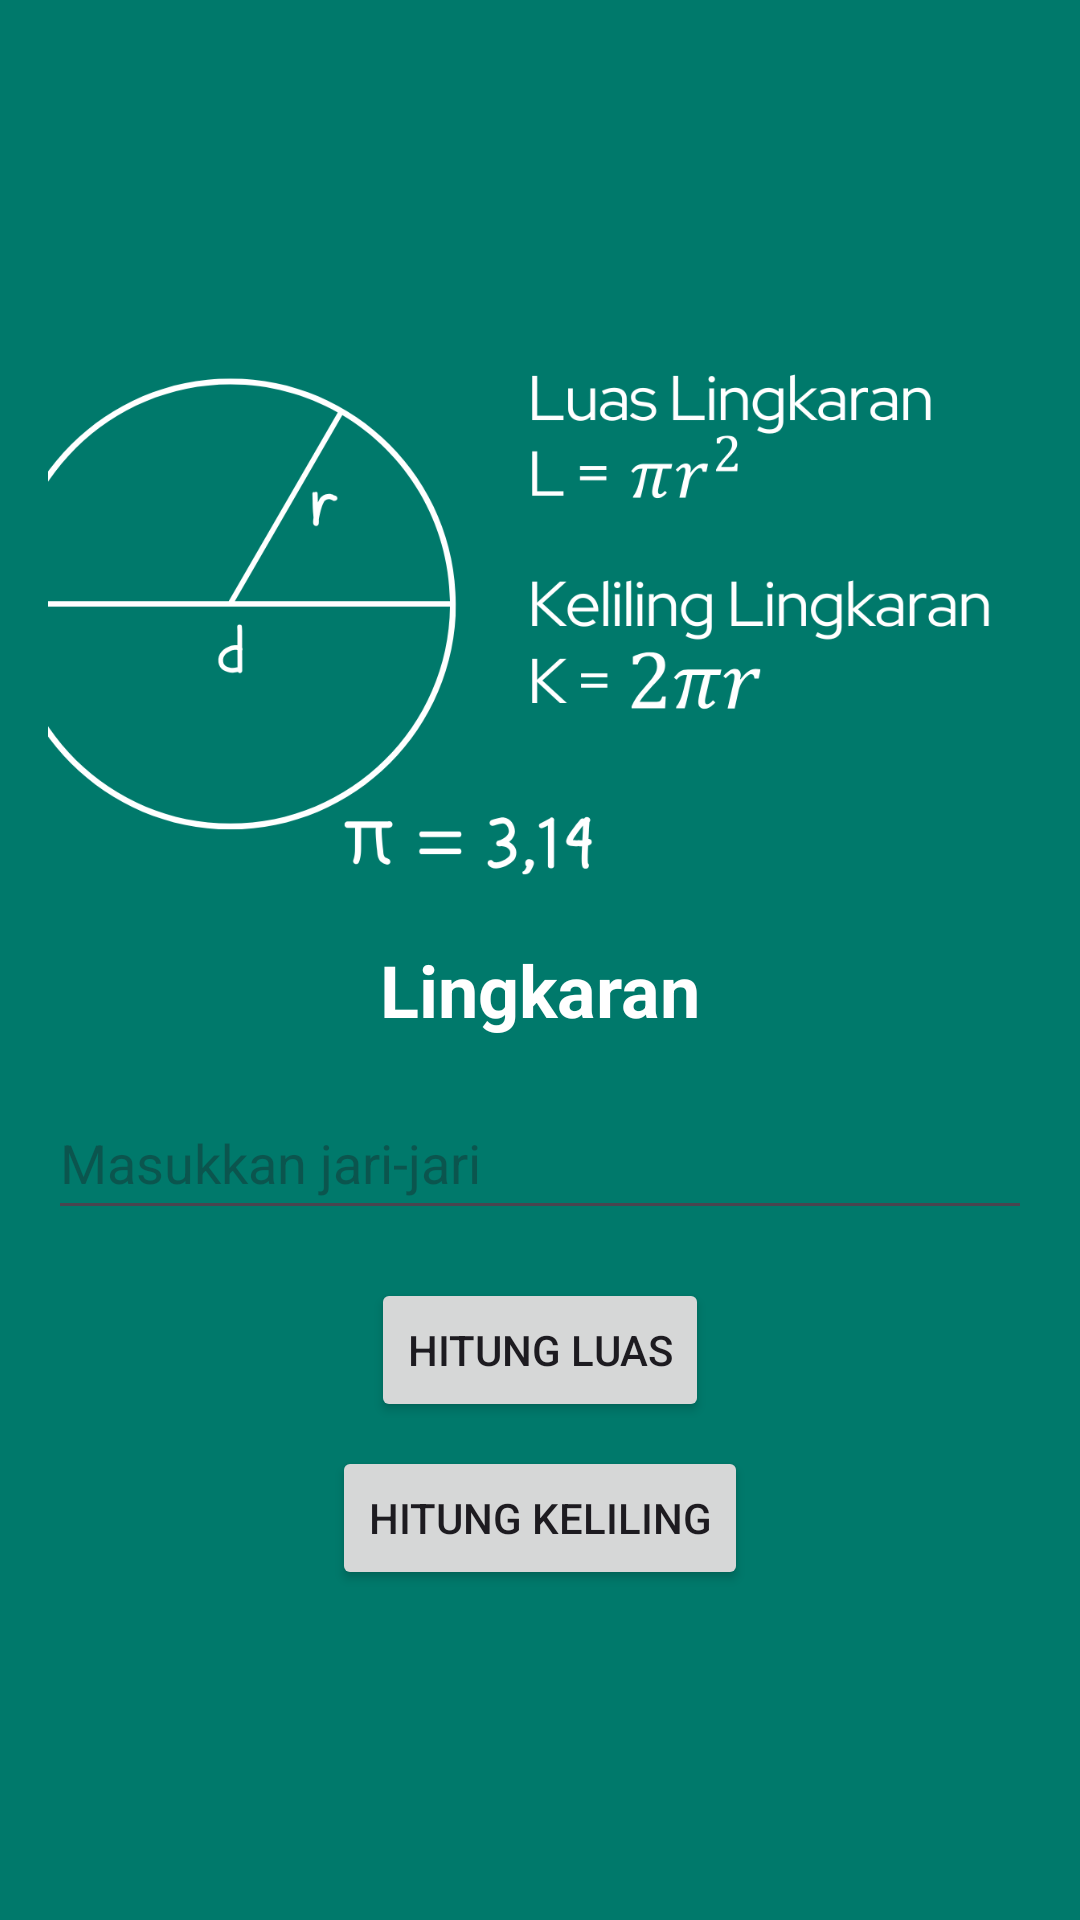

Write the Android layout XML for this screen, with the resource values it uses.
<!-- AndroidManifest.xml: application theme Theme.KalkulatorBangunDatar -->
<!-- res/layout/activity_lingkaran.xml -->
<LinearLayout xmlns:android="http://schemas.android.com/apk/res/android"
    xmlns:app="http://schemas.android.com/apk/res-auto"
    android:layout_width="match_parent"
    android:layout_height="match_parent"
    android:orientation="vertical"
    android:padding="16dp"
    android:gravity="center"
    android:background="#00796B">

    <ImageView
        android:id="@+id/imageView"
        android:layout_width="366dp"
        android:layout_height="239dp"
        app:srcCompat="@drawable/luasslinggkarann" />

    <TextView
        android:layout_width="wrap_content"
        android:layout_height="wrap_content"
        android:text="Lingkaran"
        android:textSize="24sp"
        android:textStyle="bold"
        android:textColor="@color/white"/>

    <EditText
        android:id="@+id/input_jari_jari"
        android:layout_width="match_parent"
        android:layout_height="wrap_content"
        android:layout_marginTop="16dp"
        android:hint="Masukkan jari-jari"
        android:inputType="numberDecimal"
        android:minHeight="48dp" />

    <Button
        android:id="@+id/button_hitung_luas_lingkaran"
        android:layout_width="wrap_content"
        android:layout_height="wrap_content"
        android:text="Hitung Luas"
        android:layout_marginTop="16dp" />

    <Button
        android:id="@+id/button_hitung_keliling_lingkaran"
        android:layout_width="wrap_content"
        android:layout_height="wrap_content"
        android:text="Hitung Keliling"
        android:layout_marginTop="8dp" />

    <TextView
        android:id="@+id/result_lingkaran"
        android:layout_width="wrap_content"
        android:layout_height="wrap_content"
        android:layout_marginTop="16dp" />

</LinearLayout>
<!-- resources referenced by this layout -->
<resources>
  <!-- drawable luasslinggkarann: png bitmap (drawable, 76403 bytes) -->
  <style name="Theme.KalkulatorBangunDatar" parent="Base.Theme.KalkulatorBangunDatar" />
  <style name="Base.Theme.KalkulatorBangunDatar" parent="Theme.Material3.DayNight.NoActionBar">
          
          
      </style>
  <!-- not gathered from this repository: default colours our renderer supplied (Android Studio template values) -->
  <color name="white">#FFFFFFFF</color>
</resources>
